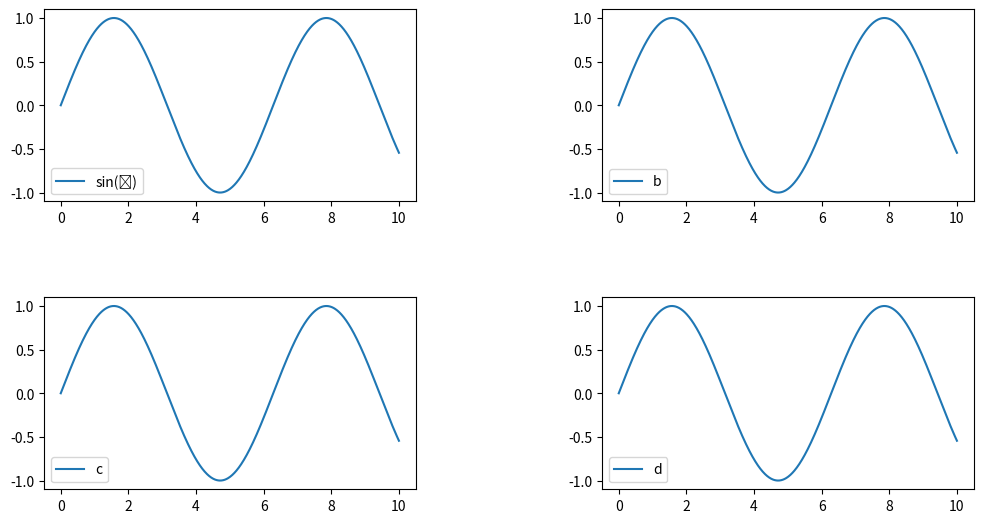

The matplotlib source for this figure:
import matplotlib.pyplot as plt
import numpy as np


x = np.linspace(0, 10, 1000)
y = np.sin(x)

fig, ax = plt.subplots(nrows=2, ncols=2, figsize=(12, 6))

ax[0,0].plot(x, y, label='sin(ϕ)')
ax[0,1].plot(x, y, label='b')
ax[1,0].plot(x, y, label='c')
ax[1,1].plot(x, y, label='d')

plt.subplots_adjust(
    left = 0.125,  # the left side of the subplots of the figure
    right = 0.9,   # the right side of the subplots of the figure
    bottom = 0.1,  # the bottom of the subplots of the figure
    top = 0.9,     # the top of the subplots of the figure
    wspace = 0.5,  # the amount of width reserved for space between subplots,
                   # expressed as a fraction of the average axis width
    hspace = 0.5,  # the amount of height reserved for space between subplots,
                   # expressed as a fraction of the average axis height
)
for chart in ax.ravel():
    chart.legend(loc=3)

plt.show()